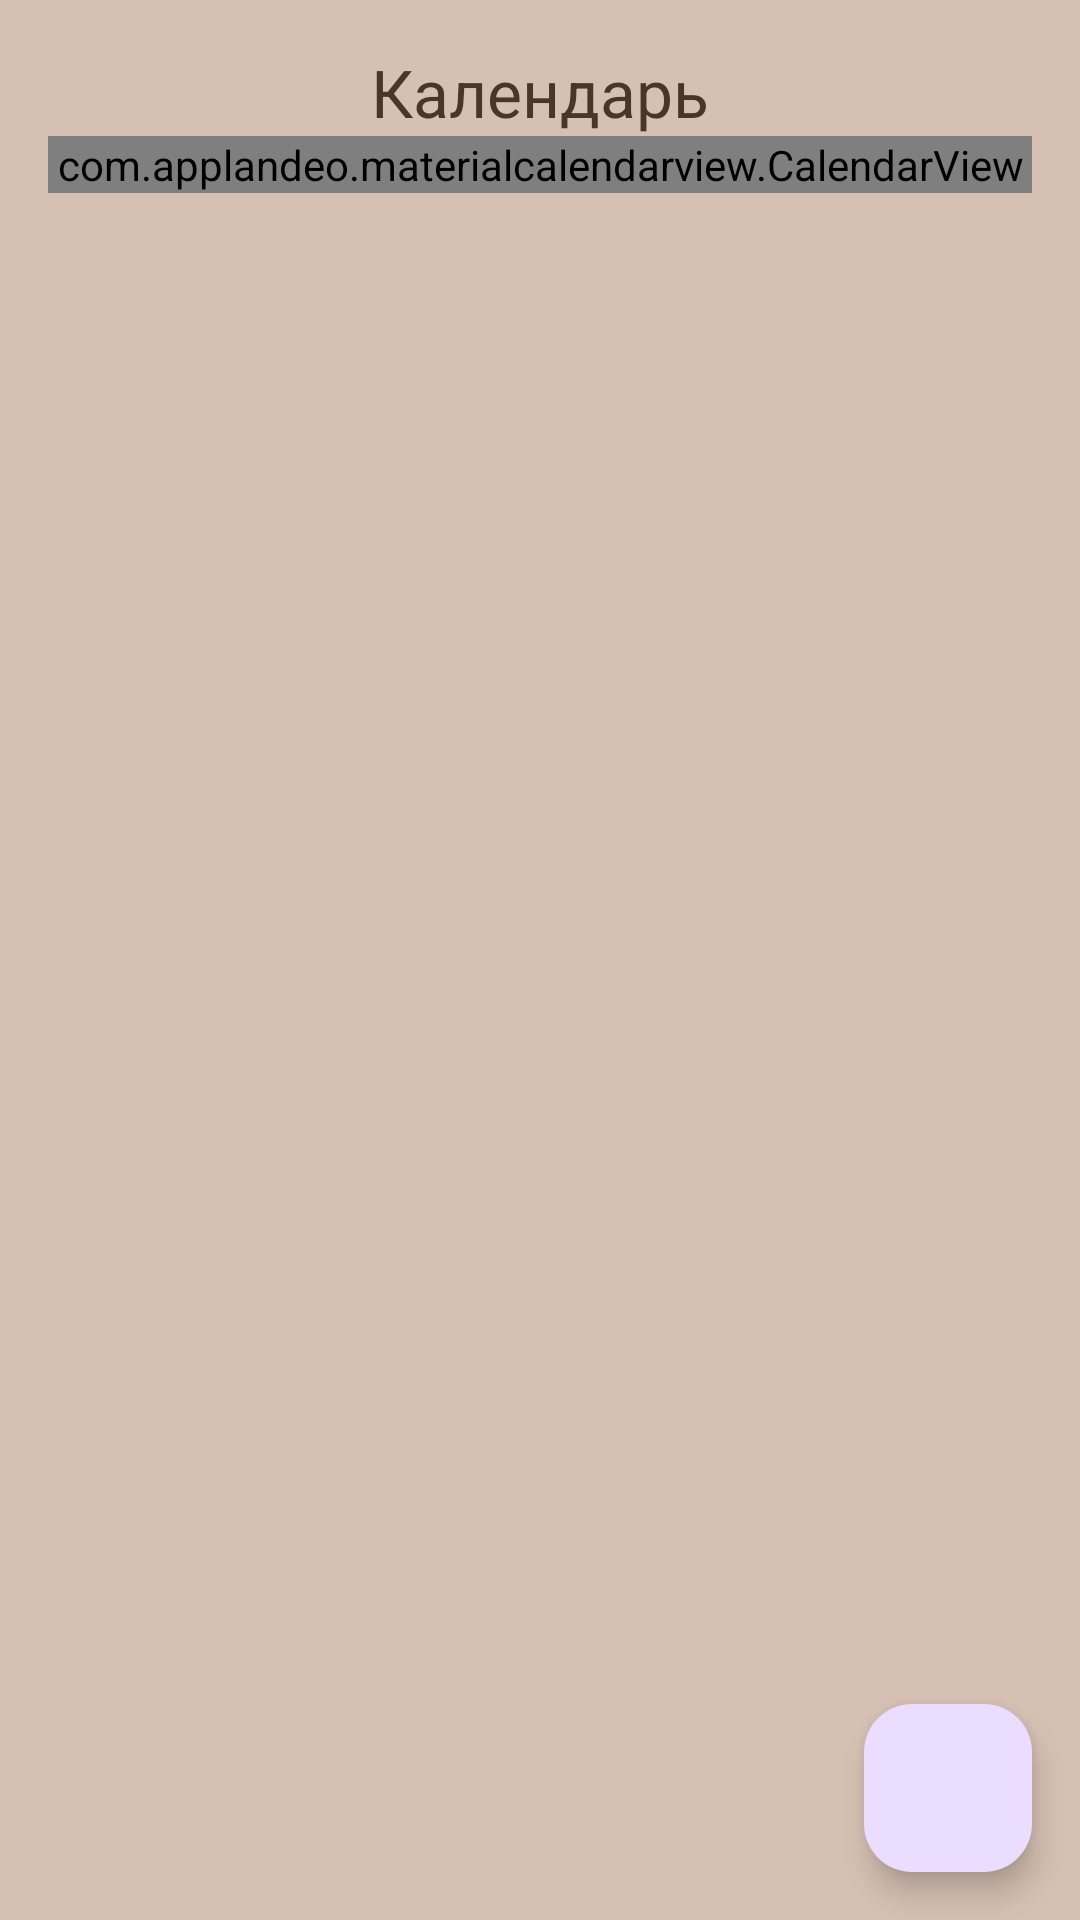

Here is an Android app screen rendered from its layout file. Give the layout XML and the strings, colors and styles it references.
<!-- AndroidManifest.xml: application theme Theme.PetHelper -->
<!-- res/layout/fragment_calendar.xml -->
<?xml version="1.0" encoding="utf-8"?>
<FrameLayout xmlns:android="http://schemas.android.com/apk/res/android"
    xmlns:app="http://schemas.android.com/apk/res-auto"
    xmlns:tools="http://schemas.android.com/tools"
    android:layout_width="match_parent"
    android:layout_height="match_parent"
    tools:context=".Calendar_frag">

    <RelativeLayout
        android:layout_width="match_parent"
        android:layout_height="match_parent"
        android:background="@color/lightbrown">

        <LinearLayout
            android:layout_width="match_parent"
            android:layout_height="match_parent"
            android:orientation="vertical"
            android:padding="16dp">

            <TextView
                android:id="@+id/TextCalendar"
                android:layout_width="match_parent"
                android:layout_height="wrap_content"
                android:text="@string/calendar"
                android:textSize="22sp"
                android:gravity="center"
                android:textColor="@color/darkbrown" />

            <com.applandeo.materialcalendarview.CalendarView
                android:id="@+id/calendar"
                android:layout_width="match_parent"
                android:layout_height="wrap_content"
                app:type="one_day_picker"
                app:eventsEnabled="true"
                app:headerColor="@color/brown"
                app:selectionColor="@color/selectColor" />

            <androidx.recyclerview.widget.RecyclerView
                android:id="@+id/recyclerViewEvents"
                android:layout_width="match_parent"
                android:layout_height="0dp"
                android:layout_weight="1" />
        </LinearLayout>
    </RelativeLayout>
    
    <com.google.android.material.floatingactionbutton.FloatingActionButton
        android:id="@+id/floating_action_button"
        android:layout_width="wrap_content"
        android:layout_height="wrap_content"
        android:layout_gravity="bottom|end"
        android:layout_margin="16dp"
        app:srcCompat="@drawable/ic_plus_24"
        app:fabSize="normal" />
</FrameLayout>
<!-- resources referenced by this layout -->
<resources>
  <color name="brown">#AB886D</color>
  <color name="darkbrown">#493628</color>
  <color name="lightbrown">#D6C0B3</color>
  <color name="selectColor">#B6A59B</color>
  <string name="calendar">Календарь</string>
  <style name="Theme.PetHelper" parent="Base.Theme.PetHelper" />
  <style name="Base.Theme.PetHelper" parent="Theme.Material3.DayNight.NoActionBar">
          <item name="fontFamily">@font/jost_regular</item>
      </style>
</resources>
